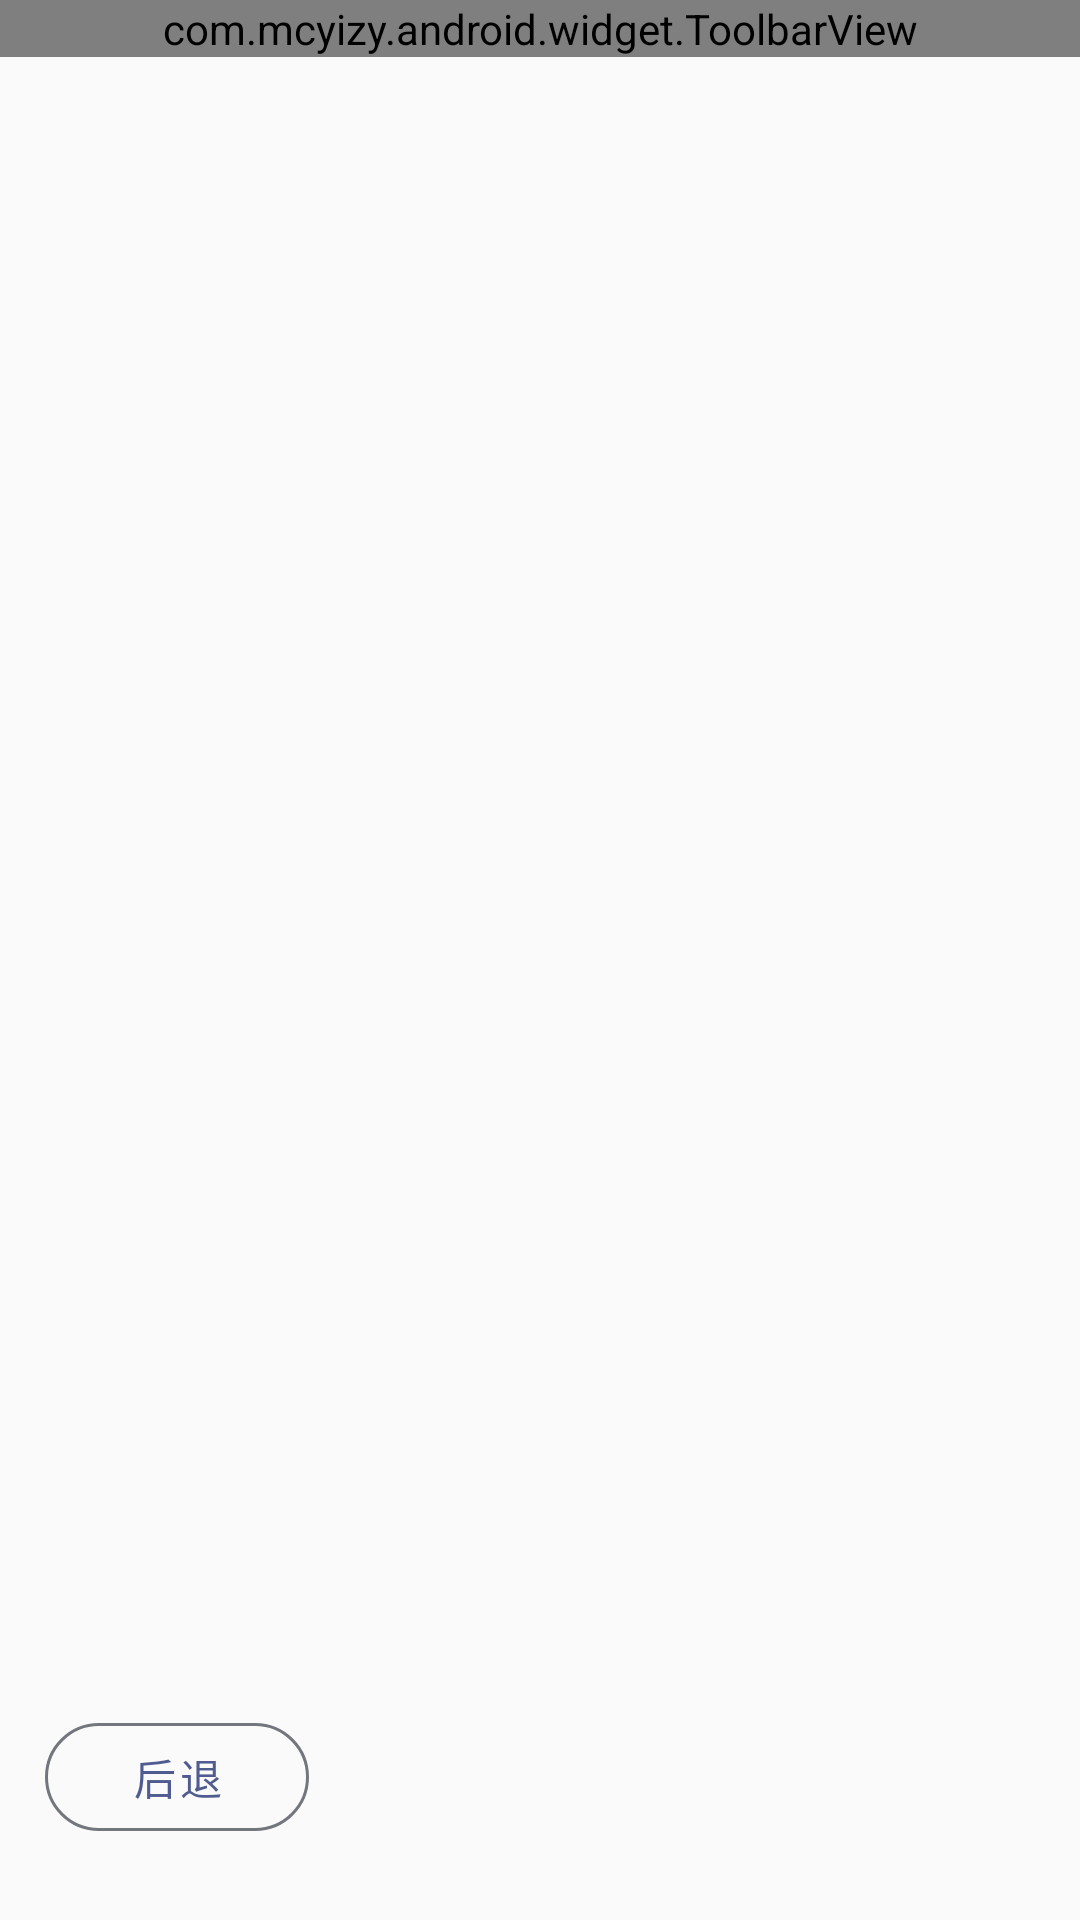

Reconstruct the res/layout file that produces this screen, plus the resources it refers to.
<!-- AndroidManifest.xml: application theme AppTheme -->
<!-- res/layout/activity_create_type.xml -->
<?xml version="1.0" encoding="utf-8"?>
<LinearLayout
    xmlns:android="http://schemas.android.com/apk/res/android"
    xmlns:app="http://schemas.android.com/apk/res-auto"
    android:layout_width="match_parent"
    android:layout_height="match_parent"
    android:orientation="vertical"
    android:transitionName="transitions_create_type" >

    <com.mcyizy.android.widget.ToolbarView
        android:id="@+id/toolbar_view"
        android:layout_width="fill_parent"
        android:layout_height="wrap_content" />

    <RelativeLayout
        android:layout_width="fill_parent"
        android:layout_height="fill_parent"
        android:background="@color/colorVicePrimary">

        <GridView
            android:id="@+id/template_list"
            android:layout_width="fill_parent"
            android:layout_height="fill_parent"
            android:layout_marginBottom="75dp"
            android:layout_marginTop="10dp"
            android:layout_marginRight="10dp"
            android:layout_marginLeft="10dp"
            android:numColumns="2"
            android:verticalSpacing="8dp"
            android:horizontalSpacing="15dp"
            android:listSelector="@android:color/transparent" />


        <LinearLayout
            android:layout_width="fill_parent"
            android:layout_height="fill_parent"
            android:orientation="vertical"
            android:layout_marginRight="15dp"
            android:gravity="center|bottom">

            <RelativeLayout
                android:layout_width="fill_parent"
                android:layout_height="55dp"
                android:layout_marginBottom="20dp">

                <LinearLayout
                    android:layout_width="fill_parent"
                    android:layout_height="fill_parent"
                    android:orientation="vertical"
                    android:gravity="center|left">

                    <com.google.android.material.button.MaterialButton
                        android:id="@+id/button_return"
                        android:layout_width="wrap_content"
                        android:layout_height="wrap_content"
                        android:textAllCaps="false"
                        android:text="后退"
                        android:layout_marginLeft="15dp"
                        android:textColor="@color/colorFontButton"
                        android:stateListAnimator="@null"
                        style="@style/Widget.MaterialComponents.Button.OutlinedButton"
                        app:cornerRadius="25dp"
                        app:rippleColor="#74767E"
                        app:strokeColor="#74767E"
                        app:strokeWidth="1dp" />

                </LinearLayout>

            </RelativeLayout>

        </LinearLayout>

    </RelativeLayout>

</LinearLayout>
<!-- resources referenced by this layout -->
<resources>
  <color name="colorFontButton">#505C90</color>
  <color name="colorVicePrimary">#FAFAFA</color>
  <style name="AppTheme" parent="Theme.MaterialComponents.Light.NoActionBar">
          
          <item name="colorPrimary">#3F51B5</item>
          <item name="colorPrimaryDark">#3F51B5</item>
          <item name="colorAccent">#EC407A</item>
          
    </style>
</resources>
